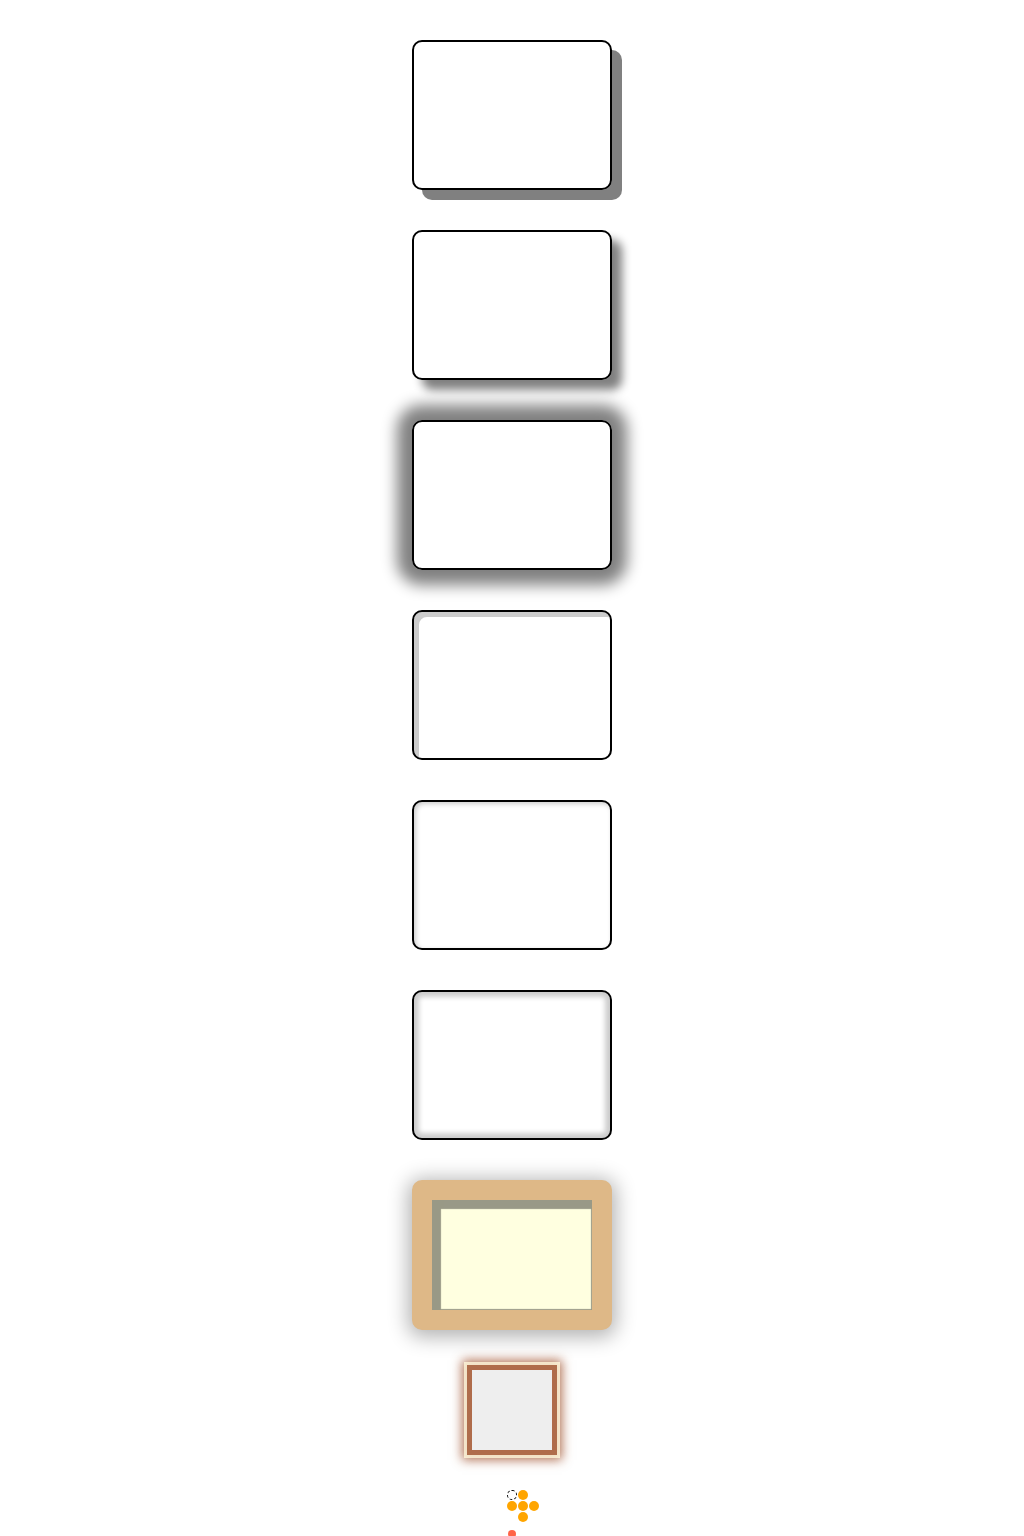

Write a web page that renders exactly this picture using CSS.

<!-- file: box-shadow.html -->
<!DOCTYPE html>
<html lang="en">
<head>
    <meta charset="UTF-8">
    <meta name="viewport" content="width=device-width, initial-scale=1.0">
    <link rel="stylesheet" href="normalize.css">
    <link rel="stylesheet" href="box-shadow.css">
    <title>Background</title>
</head>
<body>
    <div class="box two-length-param"></div>

    <div class="box three-length-param"></div>

    <div class="box four-length-param"></div>

    <div class="box inset-two-length-param"></div>

    <div class="box inset-three-length-param"></div>

    <div class="box inset-four-length-param"></div>

    <div class="box multi-shadow-wood"></div>

    <div class="triple-shadow"></div>

    <div class="copy-self-shadow"></div>

    <div class="copy-self-shadow-0"></div>

    <div class="drop-shadow"></div>

    <div class="calendar-box">
        <figure class="calendar"></figure>
    </div>

    <div class="plane-window-box">
        <figure class="plane-window">
            <div class="curtain"></div>
            <div class="outside">
                <span class="cloud"></span>
            </div>
        </figure>
    </div>
</body>
</html>


/* file: normalize.css */
/*! normalize.css v8.0.1 | MIT License | github.com/necolas/normalize.css */

/* Document
   ========================================================================== */

/**
 * 1. Correct the line height in all browsers.
 * 2. Prevent adjustments of font size after orientation changes in iOS.
 */

 html {
    line-height: 1.15; /* 1 */
    -webkit-text-size-adjust: 100%; /* 2 */
}

/* Sections
   ========================================================================== */

/**
 * Remove the margin in all browsers.
 */

body {
    margin: 0;
}

/**
 * Render the `main` element consistently in IE.
 */

main {
    display: block;
}

/**
 * Correct the font size and margin on `h1` elements within `section` and
 * `article` contexts in Chrome, Firefox, and Safari.
 */

h1 {
    font-size: 2em;
    margin: 0.67em 0;
}

/* Grouping content
   ========================================================================== */

/**
 * 1. Add the correct box sizing in Firefox.
 * 2. Show the overflow in Edge and IE.
 */

hr {
    box-sizing: content-box; /* 1 */
    height: 0; /* 1 */
    overflow: visible; /* 2 */
}

/**
 * 1. Correct the inheritance and scaling of font size in all browsers.
 * 2. Correct the odd `em` font sizing in all browsers.
 */

pre {
    font-family: monospace, monospace; /* 1 */
    font-size: 1em; /* 2 */
}

/* Text-level semantics
   ========================================================================== */

/**
 * Remove the gray background on active links in IE 10.
 */

a {
    background-color: transparent;
}

/**
 * 1. Remove the bottom border in Chrome 57-
 * 2. Add the correct text decoration in Chrome, Edge, IE, Opera, and Safari.
 */

abbr[title] {
    border-bottom: none; /* 1 */
    text-decoration: underline; /* 2 */
    text-decoration: underline dotted; /* 2 */
}

/**
 * Add the correct font weight in Chrome, Edge, and Safari.
 */

b,
strong {
    font-weight: bolder;
}

/**
 * 1. Correct the inheritance and scaling of font size in all browsers.
 * 2. Correct the odd `em` font sizing in all browsers.
 */

code,
kbd,
samp {
    font-family: monospace, monospace; /* 1 */
    font-size: 1em; /* 2 */
}

/**
 * Add the correct font size in all browsers.
 */

small {
    font-size: 80%;
}

/**
 * Prevent `sub` and `sup` elements from affecting the line height in
 * all browsers.
 */

sub,
sup {
    font-size: 75%;
    line-height: 0;
    position: relative;
    vertical-align: baseline;
}

sub {
    bottom: -0.25em;
}

sup {
    top: -0.5em;
}

/* Embedded content
   ========================================================================== */

/**
 * Remove the border on images inside links in IE 10.
 */

img {
    border-style: none;
}

/* Forms
   ========================================================================== */

/**
 * 1. Change the font styles in all browsers.
 * 2. Remove the margin in Firefox and Safari.
 */

button,
input,
optgroup,
select,
textarea {
    font-family: inherit; /* 1 */
    font-size: 100%; /* 1 */
    line-height: 1.15; /* 1 */
    margin: 0; /* 2 */
}

/**
 * Show the overflow in IE.
 * 1. Show the overflow in Edge.
 */

button,
input { /* 1 */
    overflow: visible;
}

/**
 * Remove the inheritance of text transform in Edge, Firefox, and IE.
 * 1. Remove the inheritance of text transform in Firefox.
 */

button,
select { /* 1 */
    text-transform: none;
}

/**
 * Correct the inability to style clickable types in iOS and Safari.
 */

button,
[type="button"],
[type="reset"],
[type="submit"] {
    -webkit-appearance: button;
}

/**
 * Remove the inner border and padding in Firefox.
 */

button::-moz-focus-inner,
[type="button"]::-moz-focus-inner,
[type="reset"]::-moz-focus-inner,
[type="submit"]::-moz-focus-inner {
    border-style: none;
    padding: 0;
}

/**
 * Restore the focus styles unset by the previous rule.
 */

button:-moz-focusring,
[type="button"]:-moz-focusring,
[type="reset"]:-moz-focusring,
[type="submit"]:-moz-focusring {
    outline: 1px dotted ButtonText;
}

/**
 * Correct the padding in Firefox.
 */

fieldset {
    padding: 0.35em 0.75em 0.625em;
}

/**
 * 1. Correct the text wrapping in Edge and IE.
 * 2. Correct the color inheritance from `fieldset` elements in IE.
 * 3. Remove the padding so developers are not caught out when they zero out
 *    `fieldset` elements in all browsers.
 */

legend {
    box-sizing: border-box; /* 1 */
    color: inherit; /* 2 */
    display: table; /* 1 */
    max-width: 100%; /* 1 */
    padding: 0; /* 3 */
    white-space: normal; /* 1 */
}

/**
 * Add the correct vertical alignment in Chrome, Firefox, and Opera.
 */

progress {
    vertical-align: baseline;
}

/**
 * Remove the default vertical scrollbar in IE 10+.
 */

textarea {
    overflow: auto;
}

/**
 * 1. Add the correct box sizing in IE 10.
 * 2. Remove the padding in IE 10.
 */

[type="checkbox"],
[type="radio"] {
    box-sizing: border-box; /* 1 */
    padding: 0; /* 2 */
}

/**
 * Correct the cursor style of increment and decrement buttons in Chrome.
 */

[type="number"]::-webkit-inner-spin-button,
[type="number"]::-webkit-outer-spin-button {
    height: auto;
}

/**
 * 1. Correct the odd appearance in Chrome and Safari.
 * 2. Correct the outline style in Safari.
 */

[type="search"] {
    -webkit-appearance: textfield; /* 1 */
    outline-offset: -2px; /* 2 */
}

/**
 * Remove the inner padding in Chrome and Safari on macOS.
 */

[type="search"]::-webkit-search-decoration {
    -webkit-appearance: none;
}

/**
 * 1. Correct the inability to style clickable types in iOS and Safari.
 * 2. Change font properties to `inherit` in Safari.
 */

::-webkit-file-upload-button {
    -webkit-appearance: button; /* 1 */
    font: inherit; /* 2 */
}

/* Interactive
   ========================================================================== */

/*
 * Add the correct display in Edge, IE 10+, and Firefox.
 */

details {
    display: block;
}

/*
 * Add the correct display in all browsers.
 */

summary {
    display: list-item;
}

/* Misc
   ========================================================================== */

/**
 * Add the correct display in IE 10+.
 */

template {
    display: none;
}

/**
 * Add the correct display in IE 10.
 */

[hidden] {
    display: none;
}


/**
  customized general style
 */
div, h1, h2, h3, h4, h5, h6,
p, article, img, nav, ul, ol, li, a,
button, form, input, select, option,
table, main, textarea {
    box-sizing: border-box;
    margin: 0 0 0 0;
    padding: 0 0 0 0;
}
a {
    text-decoration: none;
    color: black;
}
li {
    list-style: none;
}
img {
    vertical-align: middle;
}


/* file: box-shadow.css */
.box {
    font-size: 10px;
    width: 20em;
    height: 15em;
    border: 0.2em solid black;
    border-radius: 1em;
    margin: 4em auto;
}



/* two length params, [x-off-set, y-off-set] */
.two-length-param {
    box-shadow: 1em 1em gray;
}



/* three length params, [x-off-set, y-off-set, blurry] */
.three-length-param {
    box-shadow: 1em 1em 1em gray;
}



/* four length params, [x-off-set, y-off-set, blurry, expansion] */
.four-length-param {
    box-shadow: 0 0 1.5em 1.5em gray;
}



/* inset two length params, [x-off-set, y-off-set] */
.inset-two-length-param {
    box-shadow: inset 0.5em 0.5em hsla(0, 0%, 0%, 0.2);
}



/* inset three length params, [x-off-set, y-off-set, blurry] */
.inset-three-length-param {
    box-shadow: inset 0.2em 0.2em 0.5em  hsla(0, 0%, 0%, 0.2);
}



/* inset four length params, [x-off-set, y-off-set, blurry, expansion] */
.inset-four-length-param {
    box-shadow: inset 0 0 0.5em 0.5em  hsla(0, 0%, 0%, 0.2);
}



/* multi shadow */
.multi-shadow-wood {
    background-color: lightyellow;
    border: 2em solid burlywood;
    box-shadow:
        inset 0.4em 0.4em 0.1em 0.5em hsla(0, 0%, 0%, 0.4),
        0 0.3em 2em 0.4em hsla(0, 0%, 0%, 0.3);
}



/* triple shadow */
.triple-shadow {
    font-size: 10px;
    margin: 4em auto;
    height: 8em;
    width: 8em;
    background-color: #eee;
    box-shadow:
        0 0 0 0.5em hsla(19, 56%, 40%, 0.8),
        0 0 0 0.8em hsla(48, 100%, 93%, 0.8),
        0 0 1em 1em hsla(19, 56%, 40%, 0.8);
}



/* copy self shadow */
.copy-self-shadow {
    font-size: 10px;
    margin: 4em auto;
    height: 1em;
    width: 1em;
    color: orange;
    border-radius: 50%;
    border: 1px dashed black;
    box-shadow:
        1.1em 0,
        0 1.1em,
        1.1em 1.1em,
        2.2em 1.1em,
        1.1em 2.2em;
}



/* copy self shadow 0 */
.copy-self-shadow-0 {
    font-size: 10px;
    margin: 4em auto;
    height: 1em;
    width: 1em;
    color: orange;
    background-color: currentColor;
    border-radius: 50%;
    box-shadow:
        0 -1.1em 0 -0.1em tomato,
        -1.1em 0 0 0.2em gold,
        1.1em 0 0 0.2em gold,
        0 1.1em 0 0.1em;
}



/* drop shadow */
.drop-shadow {
    font-size: 10px;
    margin: 4em auto;
    box-sizing: border-box;
    width: 20em;
    height: 22em;
    color: orange;
    border: 3em solid;
    border-radius: 50%;
    position: relative;
    filter: drop-shadow(21em 0);
}
.drop-shadow::before {
    content: '';
    position: absolute;
    width: 10em;
    height: 5em;
    top: 11em;
    left: 9em;
    background-color: currentColor;
    border-radius: 50%;
    transform: rotate(45deg);
}



/* calendar */
.calendar-box {
    font-size: 10px;
    margin: 4em auto;
    height: 48em;
    width: 80em;
    border-radius: 2em;
    display: flex;
    align-items: center;
    justify-content: center;
    background-color: seagreen;
}
.calendar {
    width: 28em;
    height: 28em;
    background-image: linear-gradient(coral 30%, white 30%);
    box-sizing: border-box;
    border: 1em solid darkslategray;
    border-radius: 2em;
    position: relative;
    transform: rotate(15deg);
}
.calendar::before {
    content: '';
    position: absolute;
    width: 3em;
    height: 4em;
    color: sandybrown;
    background-color: currentColor;
    top: -2em;
    left: 4em;
    border-radius: 100% 100% 50% 50%;
    box-shadow:
        0 0 0 1em darkslategray,
        15em 0,
        15em 0 0 1em darkslategray;
}
.calendar::after {
    content: '';
    position: absolute;
    width: 3em;
    height: 3em;
    color: silver;
    background-color: currentColor;
    top: 10em;
    left: 4em;
    border-radius: 0.4em;
    box-shadow:
        0 0,    5em 0,    10em 0,    15em 0,
        0 5em,  5em 5em,  10em 5em,  15em 5em,
        0 10em, 5em 10em, 10em 10em, 15em 10em;
}



/* plane window */
.plane-window-box {
    font-size: 10px;
    margin: 4em auto;
    height: 48em;
    width: 80em;
    border-radius: 2em;
    display: flex;
    align-items: center;
    justify-content: center;
    background-color: skyblue;
}
.plane-window {
    width: 25em;
    height: 35em;
    background-color: gainsboro;
    border-radius: 5em;
    box-shadow:
        inset 0 0   8em       hsla(0, 0%, 0%, 0.2),
              0 0   0   0.4em gray,
              0 0   0   4em   whitesmoke,
              0 0   0   4.4em gray,
              0 2em 4em 4em   hsla(0, 0%, 0%, 0.1);
    overflow: hidden;
    position: relative;
}
.plane-window .curtain {
    position: absolute;
    width: inherit;
    height: 30%;
    background-color: whitesmoke;
    border-radius: 5em;
    box-shadow:
        0 0 0   0.4em gray,
        0 0 3em       hsla(0, 0%, 0%, 0.4);
    top: -20%;
    z-index: 1;
}
.plane-window .curtain::before {
    content: '';
    position: absolute;
    width: 40%;
    height: 0.8em;
    background-color: gray;
    border-radius: 0.4em;
    left: calc((100% - 40%)/2);
    bottom: 1.6em;
}
.plane-window .outside {
    width: 20em;
    height: 30em;
    background-color: deepskyblue;
    position: relative;
    left: calc((100% - 20em)/2);
    top: calc((100% - 30em)/2);
    border-radius: 7em;
    box-sizing: border-box;
    border: 0.4em solid gray;
    overflow: hidden;
}
.outside .cloud {
    position: absolute;
    width: 10em;
    height: 4em;
    color: white;
    background-color: currentColor;
    top: 20%;
    border-radius: 4em;
}
.outside .cloud::before,
.outside .cloud::after {
    content: '';
    position: absolute;
    width: 4em;
    height: 4em;
    background-color: currentColor;
    border-radius: 50%;
}
.outside .cloud::before {
    top: -2em;
    left: 2em;
}
.outside .cloud::after {
    top: -1em;
    right: 1em;
}
.outside .cloud,
.outside .cloud::before,
.outside .cloud::after {
    box-shadow:
            14em 6em,
            6em 15em;
}